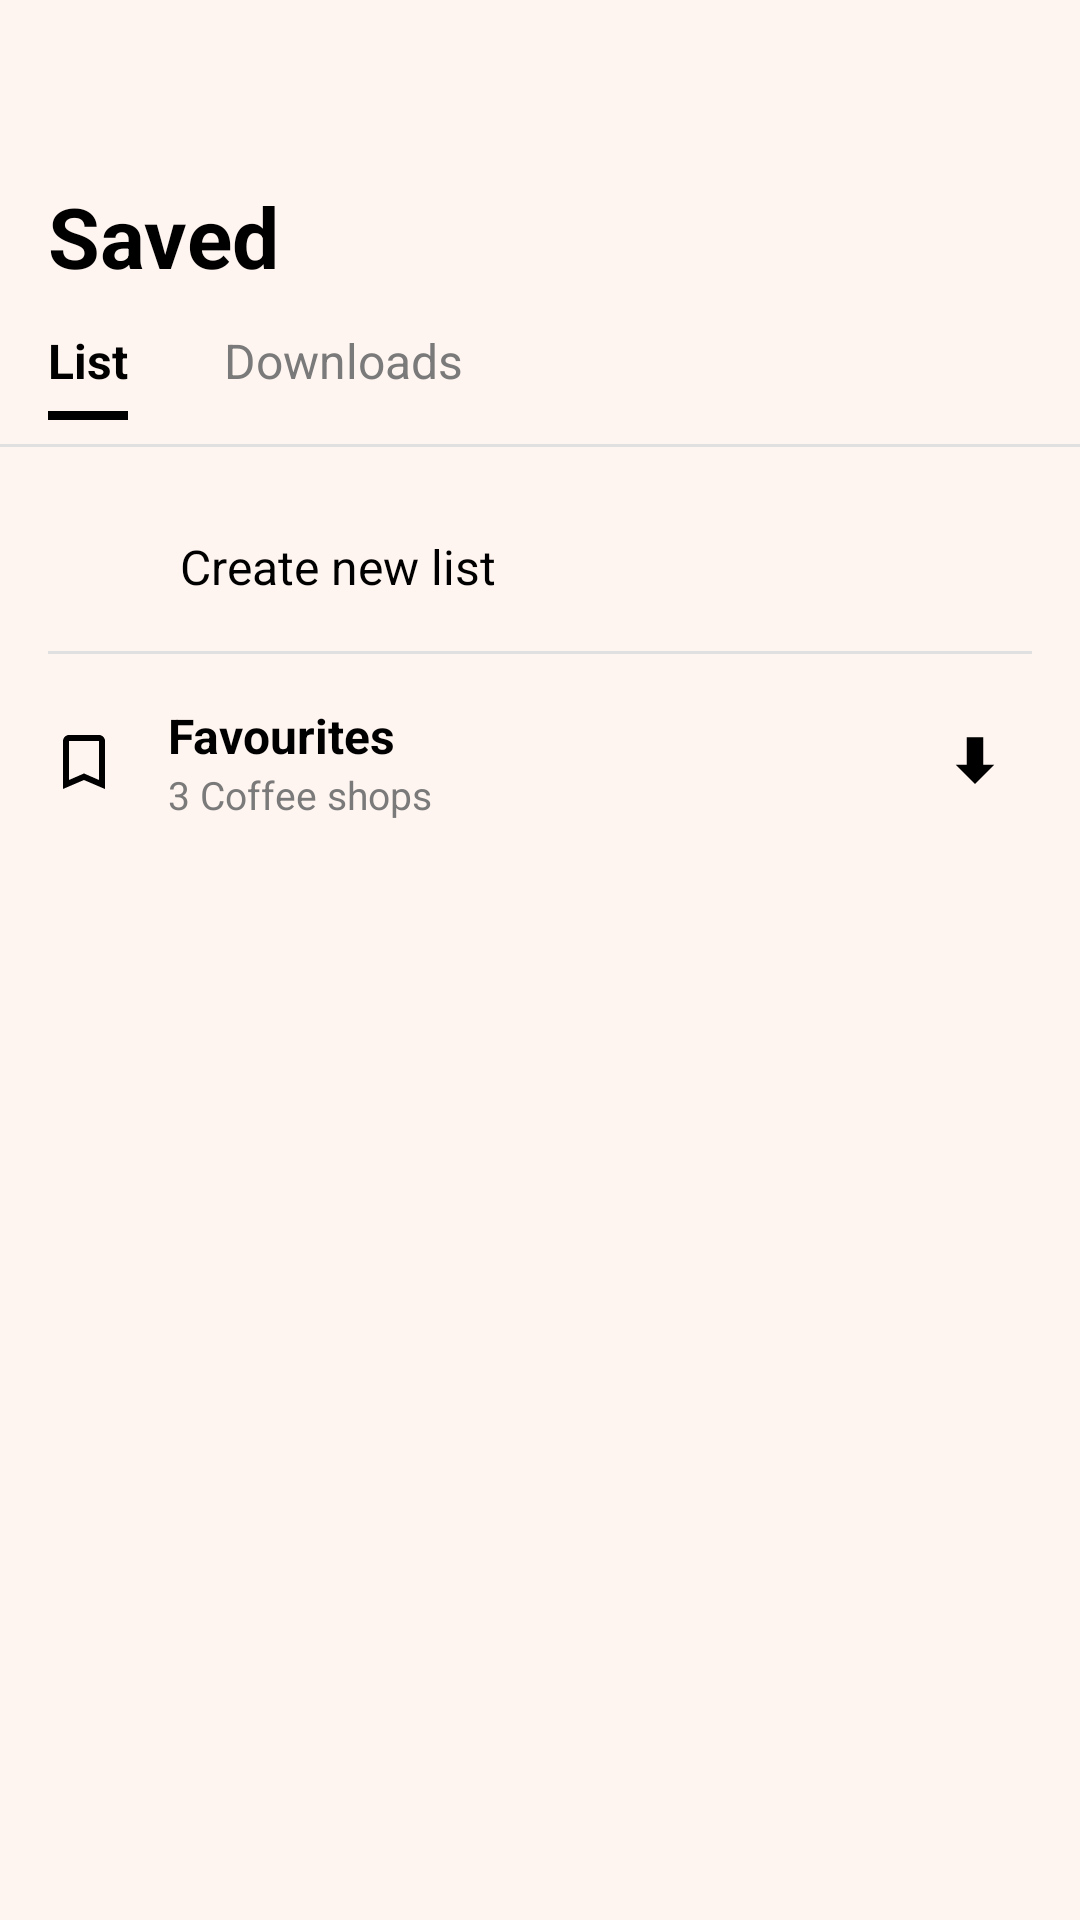

This screen was rendered from an Android layout file. Write that file and the resources it references.
<!-- AndroidManifest.xml: application theme Theme.CapeTownCoffees -->
<!-- res/layout/fragment_saved.xml -->
<?xml version="1.0" encoding="utf-8"?>
<LinearLayout xmlns:android="http://schemas.android.com/apk/res/android"
    xmlns:app="http://schemas.android.com/apk/res-auto"
    android:layout_width="match_parent"
    android:layout_height="match_parent"
    android:background="@color/background"
    android:orientation="vertical">

    
    <TextView
        android:id="@+id/tvHeader"
        android:layout_width="wrap_content"
        android:layout_height="wrap_content"
        android:layout_marginStart="16dp"
        android:layout_marginTop="60dp"
        android:layout_marginEnd="16dp"
        android:text="Saved"
        android:textColor="@android:color/black"
        android:textSize="28sp"
        android:textStyle="bold" />

    
    <LinearLayout
        android:layout_width="match_parent"
        android:layout_height="wrap_content"
        android:orientation="horizontal"
        android:layout_marginTop="12dp"
        android:paddingStart="16dp"
        android:paddingEnd="16dp">

        <LinearLayout
            android:layout_width="wrap_content"
            android:layout_height="wrap_content"
            android:orientation="vertical"
            android:paddingEnd="16dp"
            android:id="@+id/tabList"
            android:clickable="true"
            android:foreground="?attr/selectableItemBackground">

            <TextView
                android:id="@+id/tvTabList"
                android:layout_width="wrap_content"
                android:layout_height="wrap_content"
                android:text="List"
                android:textColor="@android:color/black"
                android:textSize="16sp"
                android:textStyle="bold" />

            <View
                android:id="@+id/underlineList"
                android:layout_width="match_parent"
                android:layout_height="3dp"
                android:layout_marginTop="6dp"
                android:background="@android:color/black" />
        </LinearLayout>

        <LinearLayout
            android:id="@+id/tabDownloads"
            android:layout_width="wrap_content"
            android:layout_height="wrap_content"
            android:orientation="vertical"
            android:paddingStart="16dp"
            android:clickable="true"
            android:foreground="?attr/selectableItemBackground">

            <TextView
                android:id="@+id/tvTabDownloads"
                android:layout_width="wrap_content"
                android:layout_height="wrap_content"
                android:text="Downloads"
                android:textColor="#7A7A7A"
                android:textSize="16sp" />

            <View
                android:id="@+id/underlineDownloads"
                android:layout_width="match_parent"
                android:layout_height="3dp"
                android:layout_marginTop="6dp"
                android:background="@android:color/black"
                android:visibility="gone" />
        </LinearLayout>
    </LinearLayout>

    
    <View
        android:layout_width="match_parent"
        android:layout_height="1dp"
        android:background="#E0E0E0"
        android:layout_marginTop="8dp" />

    <LinearLayout
        android:layout_width="match_parent"
        android:layout_height="wrap_content"
        android:orientation="vertical"
        android:paddingHorizontal="16dp"
        android:id="@+id/sectionList">

        
        <LinearLayout
            android:id="@+id/rowCreateList"
            android:layout_width="match_parent"
            android:layout_height="56dp"
            android:layout_marginTop="12dp"
            android:gravity="center_vertical"
            android:clickable="true"
            android:foreground="?attr/selectableItemBackground"
            android:paddingEnd="8dp">

            <ImageView
                android:layout_width="28dp"
                android:layout_height="28dp"
                android:layout_marginEnd="16dp"
                android:src="@drawable/ic_add"
                android:tint="@android:color/black" />

            <TextView
                android:layout_width="0dp"
                android:layout_height="wrap_content"
                android:layout_weight="1"
                android:text="Create new list"
                android:textColor="@android:color/black"
                android:textSize="16sp" />
        </LinearLayout>

        
        <View
            android:layout_width="match_parent"
            android:layout_height="1dp"
            android:background="#E0E0E0" />

        
        <LinearLayout
            android:id="@+id/rowFavourites"
            android:layout_width="match_parent"
            android:layout_height="72dp"
            android:gravity="center_vertical"
            android:paddingEnd="8dp"
            android:clickable="true"
            android:foreground="?attr/selectableItemBackground">

            <ImageView
                android:layout_width="24dp"
                android:layout_height="24dp"
                android:layout_marginEnd="16dp"
                android:src="@drawable/ic_bookmark_border"
                app:tint="@android:color/black" />

            <LinearLayout
                android:layout_width="0dp"
                android:layout_height="wrap_content"
                android:layout_weight="1"
                android:orientation="vertical">
                <TextView
                    android:layout_width="wrap_content"
                    android:layout_height="wrap_content"
                    android:text="Favourites"
                    android:textColor="@android:color/black"
                    android:textSize="16sp"
                    android:textStyle="bold" />
                <TextView
                    android:layout_width="wrap_content"
                    android:layout_height="wrap_content"
                    android:text="3 Coffee shops"
                    android:textColor="#7A7A7A"
                    android:textSize="13sp" />
            </LinearLayout>

            <ImageView
                android:layout_width="22dp"
                android:layout_height="22dp"
                android:src="@drawable/ic_download"
                app:tint="@android:color/black" />
        </LinearLayout>

    </LinearLayout>

    
    <TextView
        android:id="@+id/sectionDownloads"
        android:layout_width="wrap_content"
        android:layout_height="wrap_content"
        android:layout_marginStart="16dp"
        android:layout_marginTop="16dp"
        android:text="Work in progress"
        android:textColor="@android:color/black"
        android:textSize="16sp"
        android:visibility="gone" />

    
    <View
        android:layout_width="match_parent"
        android:layout_height="0dp"
        android:layout_weight="1" />

</LinearLayout>
<!-- resources referenced by this layout -->
<resources>
  <color name="background">#fff5f0</color>
  <!-- drawable ic_bookmark_border (drawable) -->
  <vector xmlns:android="http://schemas.android.com/apk/res/android"
      android:width="24dp"
      android:height="24dp"
      android:viewportWidth="24"
      android:viewportHeight="24">
      <path
          android:fillColor="#000000"
          android:pathData="M17,3H7c-1.1,0 -1.99,0.9 -1.99,2L5,21l7,-3 7,3V5c0,-1.1 -0.9,-2 -2,-2zm0,15l-5,-2.18L7,18V5h10v13z"/>
  </vector>
  <!-- drawable ic_download (drawable) -->
  <?xml version="1.0" encoding="utf-8"?>
  <vector xmlns:android="http://schemas.android.com/apk/res/android"
      android:width="24dp"
      android:height="24dp"
      android:viewportWidth="24"
      android:viewportHeight="24">
      
      <path
          android:fillColor="#000000"
          android:pathData="M19,13h-4V3h-6v10H5l7,7 7,-7z"/>
  </vector>
  <color name="coffee_medium">#5D4037</color>
  <color name="coffee_dark">#3E2723</color>
  <color name="white">#FFFFFFFF</color>
  <color name="nav_bar_pill">#382a23</color>
  <color name="coffee_light">#8D6E63</color>
  <color name="surface">#FFFFFF</color>
  <style name="TextAppearance.App.Headline1" parent="TextAppearance.MaterialComponents.Headline4">
          <item name="android:textColor">@color/text_primary</item>
          <item name="android:textStyle">bold</item>
      </style>
  <style name="TextAppearance.App.Headline2" parent="TextAppearance.MaterialComponents.Headline6">
          <item name="android:textColor">@color/text_primary</item>
          <item name="android:textStyle">bold</item>
      </style>
  <style name="TextAppearance.App.Body1" parent="TextAppearance.MaterialComponents.Body1">
          <item name="android:textColor">@color/text_primary</item>
      </style>
  <style name="Widget.App.Button" parent="Widget.MaterialComponents.Button">
          <item name="android:textAllCaps">false</item>
          <item name="android:padding">12dp</item>
          <item name="cornerRadius">8dp</item>
          <item name="android:textColor">@color/button_text</item>
          <item name="backgroundTint">@color/button_primary</item>
      </style>
  <style name="Widget.App.Button.Outlined" parent="Widget.MaterialComponents.Button.OutlinedButton">
          <item name="android:textAllCaps">false</item>
          <item name="android:padding">12dp</item>
          <item name="cornerRadius">8dp</item>
          <item name="strokeColor">@color/google_button_stroke</item>
          <item name="android:textColor">@color/google_button_text</item>
          <item name="android:backgroundTint">@color/google_button</item>
      </style>
  <style name="Widget.App.CardView" parent="Widget.MaterialComponents.CardView">
          <item name="cardElevation">4dp</item>
          <item name="cardCornerRadius">8dp</item>
          <item name="contentPadding">16dp</item>
      </style>
  <color name="text_primary">@color/black</color>
  <color name="button_text">@color/white</color>
  <color name="button_primary">@color/coffee_medium</color>
  <color name="google_button_stroke">#DDDDDD</color>
  <color name="google_button_text">#444444</color>
  <color name="google_button">@color/white</color>
  <color name="input_stroke">@color/coffee_light</color>
  <color name="input_background">#fff5f0</color>
  <style name="TextAppearance.App.Caption" parent="TextAppearance.MaterialComponents.Caption">
          <item name="android:textColor">@color/coffee_medium</item>
      </style>
  <color name="star_filled">#FFC107</color>
  <color name="star_empty">#66FFFFFF</color>
  <color name="black">#FF000000</color>
</resources>
